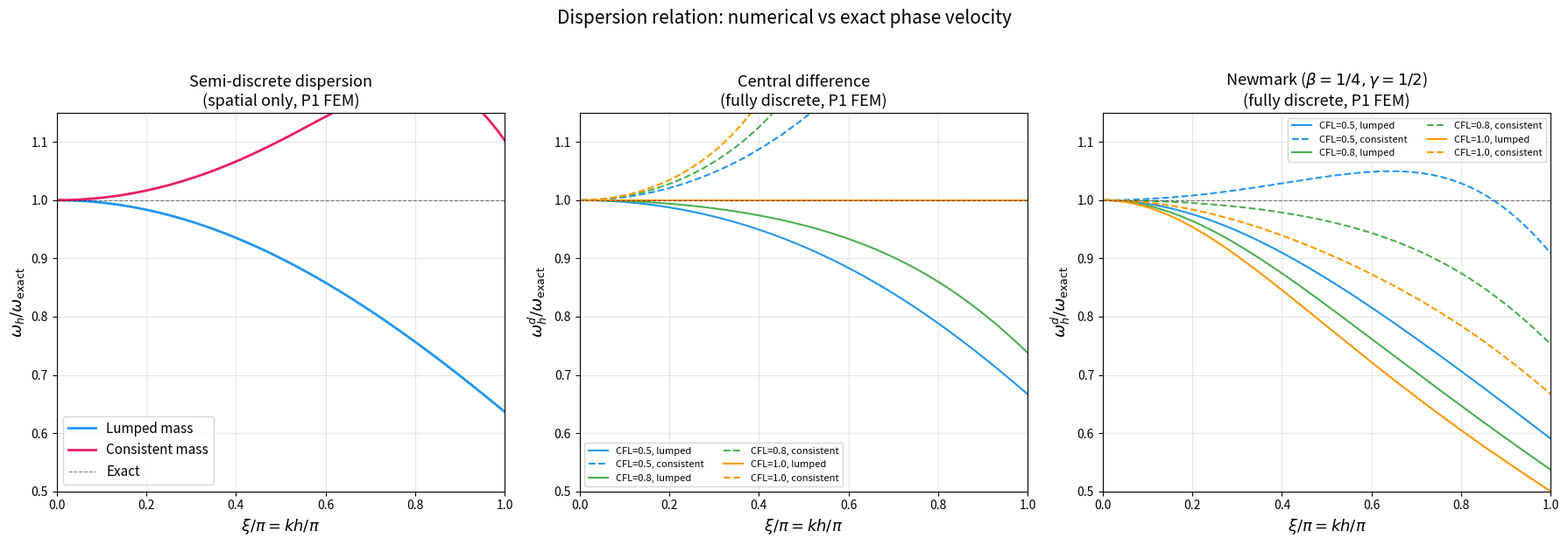
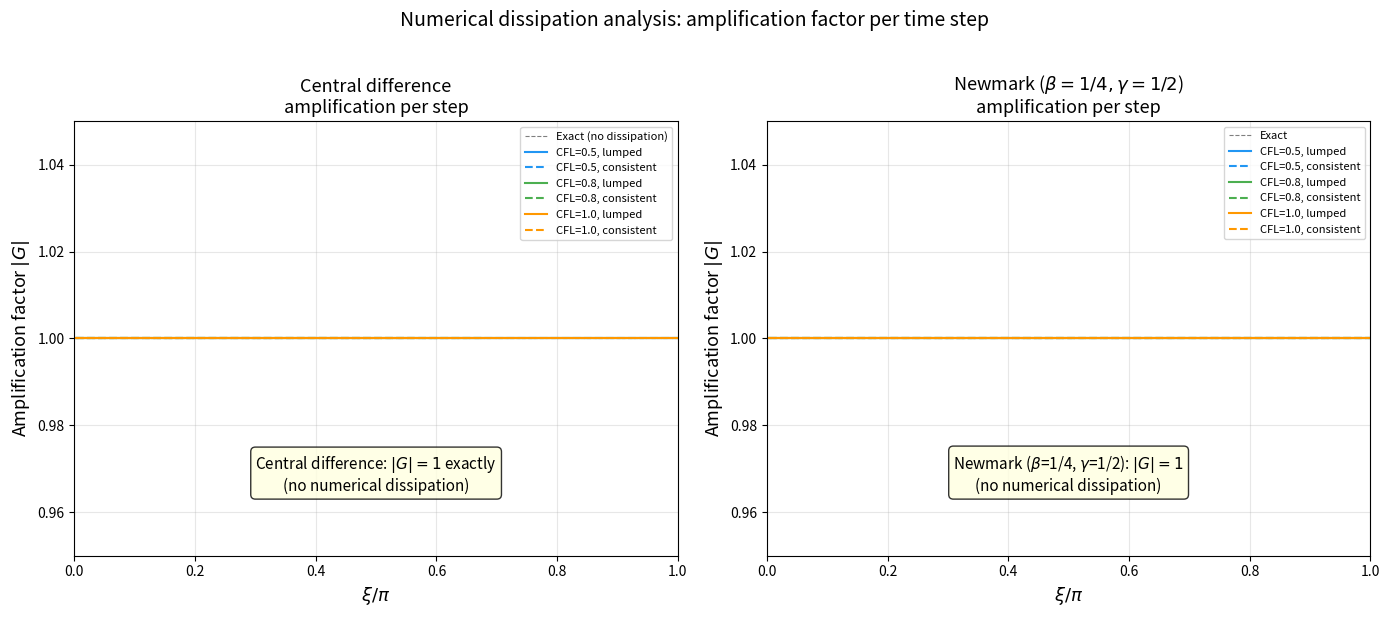

Reproduce these figures in Python, in order.
#!/usr/bin/env python3
"""
Theoretical dispersion relation analysis for the 1D wave equation
discretized with finite elements and various time-stepping schemes.

This script computes and plots the ratio ω_h / ω_exact as a function of
the normalized wavenumber ξ = kh ∈ (0, π) for:

  - Central difference + lumped mass
  - Central difference + consistent mass
  - Newmark (β=1/4, γ=1/2) + lumped mass
  - Newmark (β=1/4, γ=1/2) + consistent mass

The 1D analysis gives insight into phase-speed errors (dispersion)
and is directly relevant to the 2D solver behaviour.

Mass and stiffness entries for P1 elements on a uniform 1D mesh of
spacing h:

  Consistent mass:  M_ij = h/6 * [1, 4, 1]   (tridiagonal Toeplitz)
  Lumped mass:       M_L  = h * I
  Stiffness:         K_ij = 1/h * [-1, 2, -1]

For a Fourier mode u_j = exp(i k j h), the eigenvalue of the generalized
problem K φ = λ M φ is:

  λ_K(ξ) = (2/h)(1 − cos ξ),    ξ = kh
  λ_M^L(ξ) = h
  λ_M^C(ξ) = (h/3)(2 + cos ξ)

The exact dispersion relation:  ω = k = ξ/h.
The spatial semi-discrete relation:  ω_h² = λ_K / λ_M.

For central difference:
  2(1 − cos(ω_h Δt)) / Δt² = λ_K / λ_M
  → cos(ω_h^d Δt) = 1 − (Δt²/2) * λ_K / λ_M
  → ω_h^d = (1/Δt) arccos(1 − (Δt²/2) ω_h²)

For Newmark (β=1/4, γ=1/2) — trapezoidal rule:
  The scheme is energy-conserving and the effective dispersion satisfies
  the same semi-discrete relation but solved implicitly.

Usage:
    python3 dispersion_analysis.py [result_dir] [--show]

If result_dir is given, saves to result_dir/dispersion_relation.png.
Otherwise saves to current directory.
"""

import os
import sys

import matplotlib.pyplot as plt
import numpy as np


def main():
    args = [a for a in sys.argv[1:] if a != '--show']
    show_plot = '--show' in sys.argv

    out_dir = args[0] if args else '.'

    # Normalized wavenumber ξ = kh ∈ (0, π)
    xi = np.linspace(0.01, np.pi, 500)

    # ---- Spatial eigenvalues (P1 FEM, 1D uniform mesh) ----
    # Stiffness eigenvalue: λ_K = (2/h)(1 − cos ξ)   → normalized by h: 2(1−cos ξ)
    lam_K = 2.0 * (1.0 - np.cos(xi))

    # Lumped mass eigenvalue: λ_M = h  → normalized: 1
    lam_M_lumped = np.ones_like(xi)

    # Consistent mass eigenvalue: λ_M = (h/3)(2 + cos ξ) → normalized by h: (2+cos ξ)/3
    lam_M_consistent = (2.0 + np.cos(xi)) / 3.0

    # Semi-discrete ω²_h (spatial only)  for each mass type
    omega2_lumped = lam_K / lam_M_lumped       # = 2(1−cos ξ)
    omega2_consistent = lam_K / lam_M_consistent

    # ω_h * h  (semi-discrete, spatial only)
    omega_h_lumped = np.sqrt(omega2_lumped)
    omega_h_consistent = np.sqrt(omega2_consistent)

    # Exact: ω_exact * h = ξ
    omega_exact = xi

    # Ratio: ω_h / ω_exact = ω_h*h / ξ
    ratio_semi_lumped = omega_h_lumped / omega_exact
    ratio_semi_consistent = omega_h_consistent / omega_exact

    # ---- Fully-discrete dispersion (with time stepping) ----
    # CFL numbers to display
    cfl_values = [0.5, 0.8, 1.0]

    fig, axes = plt.subplots(1, 3, figsize=(18, 6))

    # --- Panel 1: Semi-discrete (spatial discretization only) ---
    ax = axes[0]
    ax.plot(xi / np.pi, ratio_semi_lumped, '-', color='#2196F3', linewidth=2,
            label='Lumped mass')
    ax.plot(xi / np.pi, ratio_semi_consistent, '-', color='#E91E63', linewidth=2,
            label='Consistent mass')
    ax.axhline(1.0, color='black', linewidth=0.8, linestyle='--', alpha=0.5, label='Exact')
    ax.set_xlabel('$\\xi / \\pi = kh/\\pi$', fontsize=13)
    ax.set_ylabel('$\\omega_h / \\omega_{\\rm exact}$', fontsize=13)
    ax.set_title('Semi-discrete dispersion\n(spatial only, P1 FEM)', fontsize=13)
    ax.set_xlim(0, 1)
    ax.set_ylim(0.5, 1.15)
    ax.grid(True, alpha=0.3)
    ax.legend(fontsize=11)

    # --- Panel 2: Central difference (fully discrete) ---
    ax = axes[1]
    for cfl_idx, cfl in enumerate(cfl_values):
        for mass_label, omega2_h in [('lumped', omega2_lumped),
                                      ('consistent', omega2_consistent)]:
            # σ = Δt * ω_h = cfl * h * ω_h / h  (but h cancels in normalized form)
            # Actually Δt = cfl * h, so Δt² ω²_h = cfl² * omega2_h (already normalized by h)
            arg = 1.0 - 0.5 * cfl**2 * omega2_h

            # Stability: |arg| ≤ 1
            valid = np.abs(arg) <= 1.0
            omega_d = np.full_like(xi, np.nan)
            omega_d[valid] = np.arccos(arg[valid]) / cfl  # normalized by h

            ratio = omega_d / omega_exact

            style = '-' if mass_label == 'lumped' else '--'
            color = ['#2196F3', '#4CAF50', '#FF9800'][cfl_idx]
            ax.plot(xi[valid] / np.pi, ratio[valid], linestyle=style, color=color,
                    linewidth=1.5, label=f'CFL={cfl}, {mass_label}')

    ax.axhline(1.0, color='black', linewidth=0.8, linestyle='--', alpha=0.5)
    ax.set_xlabel('$\\xi / \\pi = kh/\\pi$', fontsize=13)
    ax.set_ylabel('$\\omega_h^d / \\omega_{\\rm exact}$', fontsize=13)
    ax.set_title('Central difference\n(fully discrete, P1 FEM)', fontsize=13)
    ax.set_xlim(0, 1)
    ax.set_ylim(0.5, 1.15)
    ax.grid(True, alpha=0.3)
    ax.legend(fontsize=8, ncol=2)

    # --- Panel 3: Newmark β=1/4, γ=1/2 (fully discrete) ---
    ax = axes[2]
    beta = 0.25
    for cfl_idx, cfl in enumerate(cfl_values):
        for mass_label, omega2_h in [('lumped', omega2_lumped),
                                      ('consistent', omega2_consistent)]:
            # Newmark (trapezoidal):
            # (1 + β Δt² ω²_h) ω̃² = ω²_h
            # cos(ω̃ Δt) = (2 − (1−2β) Δt² ω²_h) / (2 + 2β Δt² ω²_h)
            # with β=1/4:
            # cos(ω̃ Δt) = (2 − 0.5 Δt² ω²_h) / (2 + 0.5 Δt² ω²_h)
            dt2_omega2 = cfl**2 * omega2_h
            numer = 2.0 - (1.0 - 2.0 * beta) * dt2_omega2
            denom = 2.0 + 2.0 * beta * dt2_omega2

            arg = numer / denom
            valid = np.abs(arg) <= 1.0
            omega_d = np.full_like(xi, np.nan)
            omega_d[valid] = np.arccos(arg[valid]) / cfl

            ratio = omega_d / omega_exact

            style = '-' if mass_label == 'lumped' else '--'
            color = ['#2196F3', '#4CAF50', '#FF9800'][cfl_idx]
            ax.plot(xi[valid] / np.pi, ratio[valid], linestyle=style, color=color,
                    linewidth=1.5, label=f'CFL={cfl}, {mass_label}')

    ax.axhline(1.0, color='black', linewidth=0.8, linestyle='--', alpha=0.5)
    ax.set_xlabel('$\\xi / \\pi = kh/\\pi$', fontsize=13)
    ax.set_ylabel('$\\omega_h^d / \\omega_{\\rm exact}$', fontsize=13)
    ax.set_title('Newmark ($\\beta=1/4, \\gamma=1/2$)\n(fully discrete, P1 FEM)', fontsize=13)
    ax.set_xlim(0, 1)
    ax.set_ylim(0.5, 1.15)
    ax.grid(True, alpha=0.3)
    ax.legend(fontsize=8, ncol=2)

    fig.suptitle('Dispersion relation: numerical vs exact phase velocity', fontsize=15, y=1.03)
    fig.tight_layout()

    out = os.path.join(out_dir, 'dispersion_relation.png')
    fig.savefig(out, dpi=150, bbox_inches='tight')
    print(f"Saved {out}")

    # ---- Additional plot: dissipation (amplitude ratio) ----
    fig2, axes2 = plt.subplots(1, 2, figsize=(14, 6))

    ax = axes2[0]
    ax.axhline(1.0, color='black', linewidth=0.8, linestyle='--', alpha=0.5, label='Exact (no dissipation)')
    ax.set_xlabel('$\\xi / \\pi$', fontsize=13)
    ax.set_ylabel('Amplification factor $|G|$', fontsize=13)
    ax.set_title('Central difference\namplification per step', fontsize=13)

    for cfl_idx, cfl in enumerate(cfl_values):
        for mass_label, omega2_h in [('lumped', omega2_lumped),
                                      ('consistent', omega2_consistent)]:
            # For central difference, |G| = 1 exactly (energy conserving)
            # G = exp(±i ω_d Δt), so |G| = 1 when ω_d is real
            arg = 1.0 - 0.5 * cfl**2 * omega2_h
            valid = np.abs(arg) <= 1.0
            amp = np.ones_like(xi)
            amp[~valid] = np.nan

            style = '-' if mass_label == 'lumped' else '--'
            color = ['#2196F3', '#4CAF50', '#FF9800'][cfl_idx]
            ax.plot(xi[valid] / np.pi, amp[valid], linestyle=style, color=color,
                    linewidth=1.5, label=f'CFL={cfl}, {mass_label}')

    ax.set_xlim(0, 1)
    ax.set_ylim(0.95, 1.05)
    ax.grid(True, alpha=0.3)
    ax.legend(fontsize=8)
    ax.text(0.5, 0.15, 'Central difference: $|G|=1$ exactly\n(no numerical dissipation)',
            transform=ax.transAxes, fontsize=11, ha='center',
            bbox=dict(boxstyle='round', facecolor='lightyellow', alpha=0.8))

    ax = axes2[1]
    ax.axhline(1.0, color='black', linewidth=0.8, linestyle='--', alpha=0.5, label='Exact')
    ax.set_xlabel('$\\xi / \\pi$', fontsize=13)
    ax.set_ylabel('Amplification factor $|G|$', fontsize=13)
    ax.set_title('Newmark ($\\beta=1/4, \\gamma=1/2$)\namplification per step', fontsize=13)

    for cfl_idx, cfl in enumerate(cfl_values):
        for mass_label, omega2_h in [('lumped', omega2_lumped),
                                      ('consistent', omega2_consistent)]:
            # Newmark β=1/4, γ=1/2 is also non-dissipative (|G|=1)
            amp = np.ones_like(xi)
            style = '-' if mass_label == 'lumped' else '--'
            color = ['#2196F3', '#4CAF50', '#FF9800'][cfl_idx]
            ax.plot(xi / np.pi, amp, linestyle=style, color=color,
                    linewidth=1.5, label=f'CFL={cfl}, {mass_label}')

    ax.set_xlim(0, 1)
    ax.set_ylim(0.95, 1.05)
    ax.grid(True, alpha=0.3)
    ax.legend(fontsize=8)
    ax.text(0.5, 0.15, 'Newmark ($\\beta$=1/4, $\\gamma$=1/2): $|G|=1$\n(no numerical dissipation)',
            transform=ax.transAxes, fontsize=11, ha='center',
            bbox=dict(boxstyle='round', facecolor='lightyellow', alpha=0.8))

    fig2.suptitle('Numerical dissipation analysis: amplification factor per time step',
                  fontsize=14, y=1.02)
    fig2.tight_layout()

    out2 = os.path.join(out_dir, 'dissipation_amplification.png')
    fig2.savefig(out2, dpi=150, bbox_inches='tight')
    print(f"Saved {out2}")

    if show_plot:
        plt.show()
    plt.close('all')


if __name__ == '__main__':
    main()
